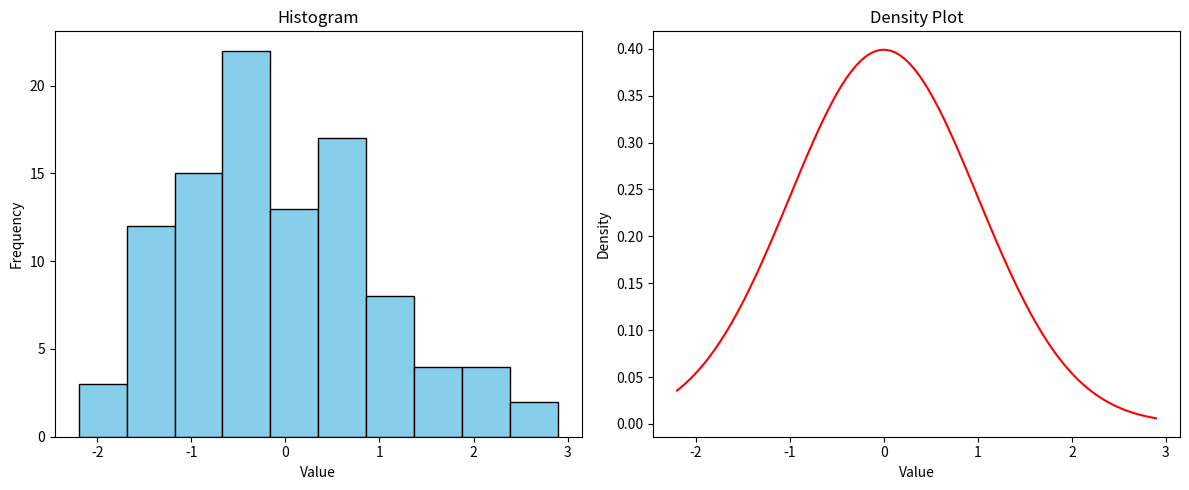

Source code (Python):

import matplotlib.pyplot as plt
import numpy as np
#
#
# # Sample data
# x = np.linspace(0, 10, 100)
# y1 = np.sin(x)
# y2 = np.cos(x)
#
# # Create a figure with two subplots
# fig, (ax1, ax2) = plt.subplots(1, 2, figsize=(10, 4))
#
# # First subplot
# ax1.plot(x, y1, color='blue', label='Sine')
# ax1.set_title('Sine Function')
# ax1.set_xlabel('X-axis')
# ax1.set_ylabel('Y-axis')
# ax1.legend()
#
# # Second subplot
# ax2.plot(x, y2, color='red', label='Cosine')
# ax2.set_title('Cosine Function')
# ax2.set_xlabel('X-axis')
# ax2.set_ylabel('Y-axis')
# ax2.legend()
#
# # Show the plots
# plt.tight_layout()
# plt.show()

# Sample data
data = np.random.randn(100)

# Create a figure with a histogram and a density plot
fig, (ax1, ax2) = plt.subplots(1, 2, figsize=(12, 5))

# Histogram
ax1.hist(data, bins=10, color='skyblue', edgecolor='black')
ax1.set_title('Histogram')
ax1.set_xlabel('Value')
ax1.set_ylabel('Frequency')

# Density plot
#ax2.hist(data, bins=10, density=True, color='skyblue', edgecolor='black', alpha=0.6)
data_density = np.linspace(min(data), max(data), 100)
ax2.plot(data_density, (1/(np.sqrt(2 * np.pi))) * np.exp(-0.5 * (data_density)**2), color='red')
ax2.set_title('Density Plot')
ax2.set_xlabel('Value')
ax2.set_ylabel('Density')

# Show the plots
plt.tight_layout()
plt.show()
